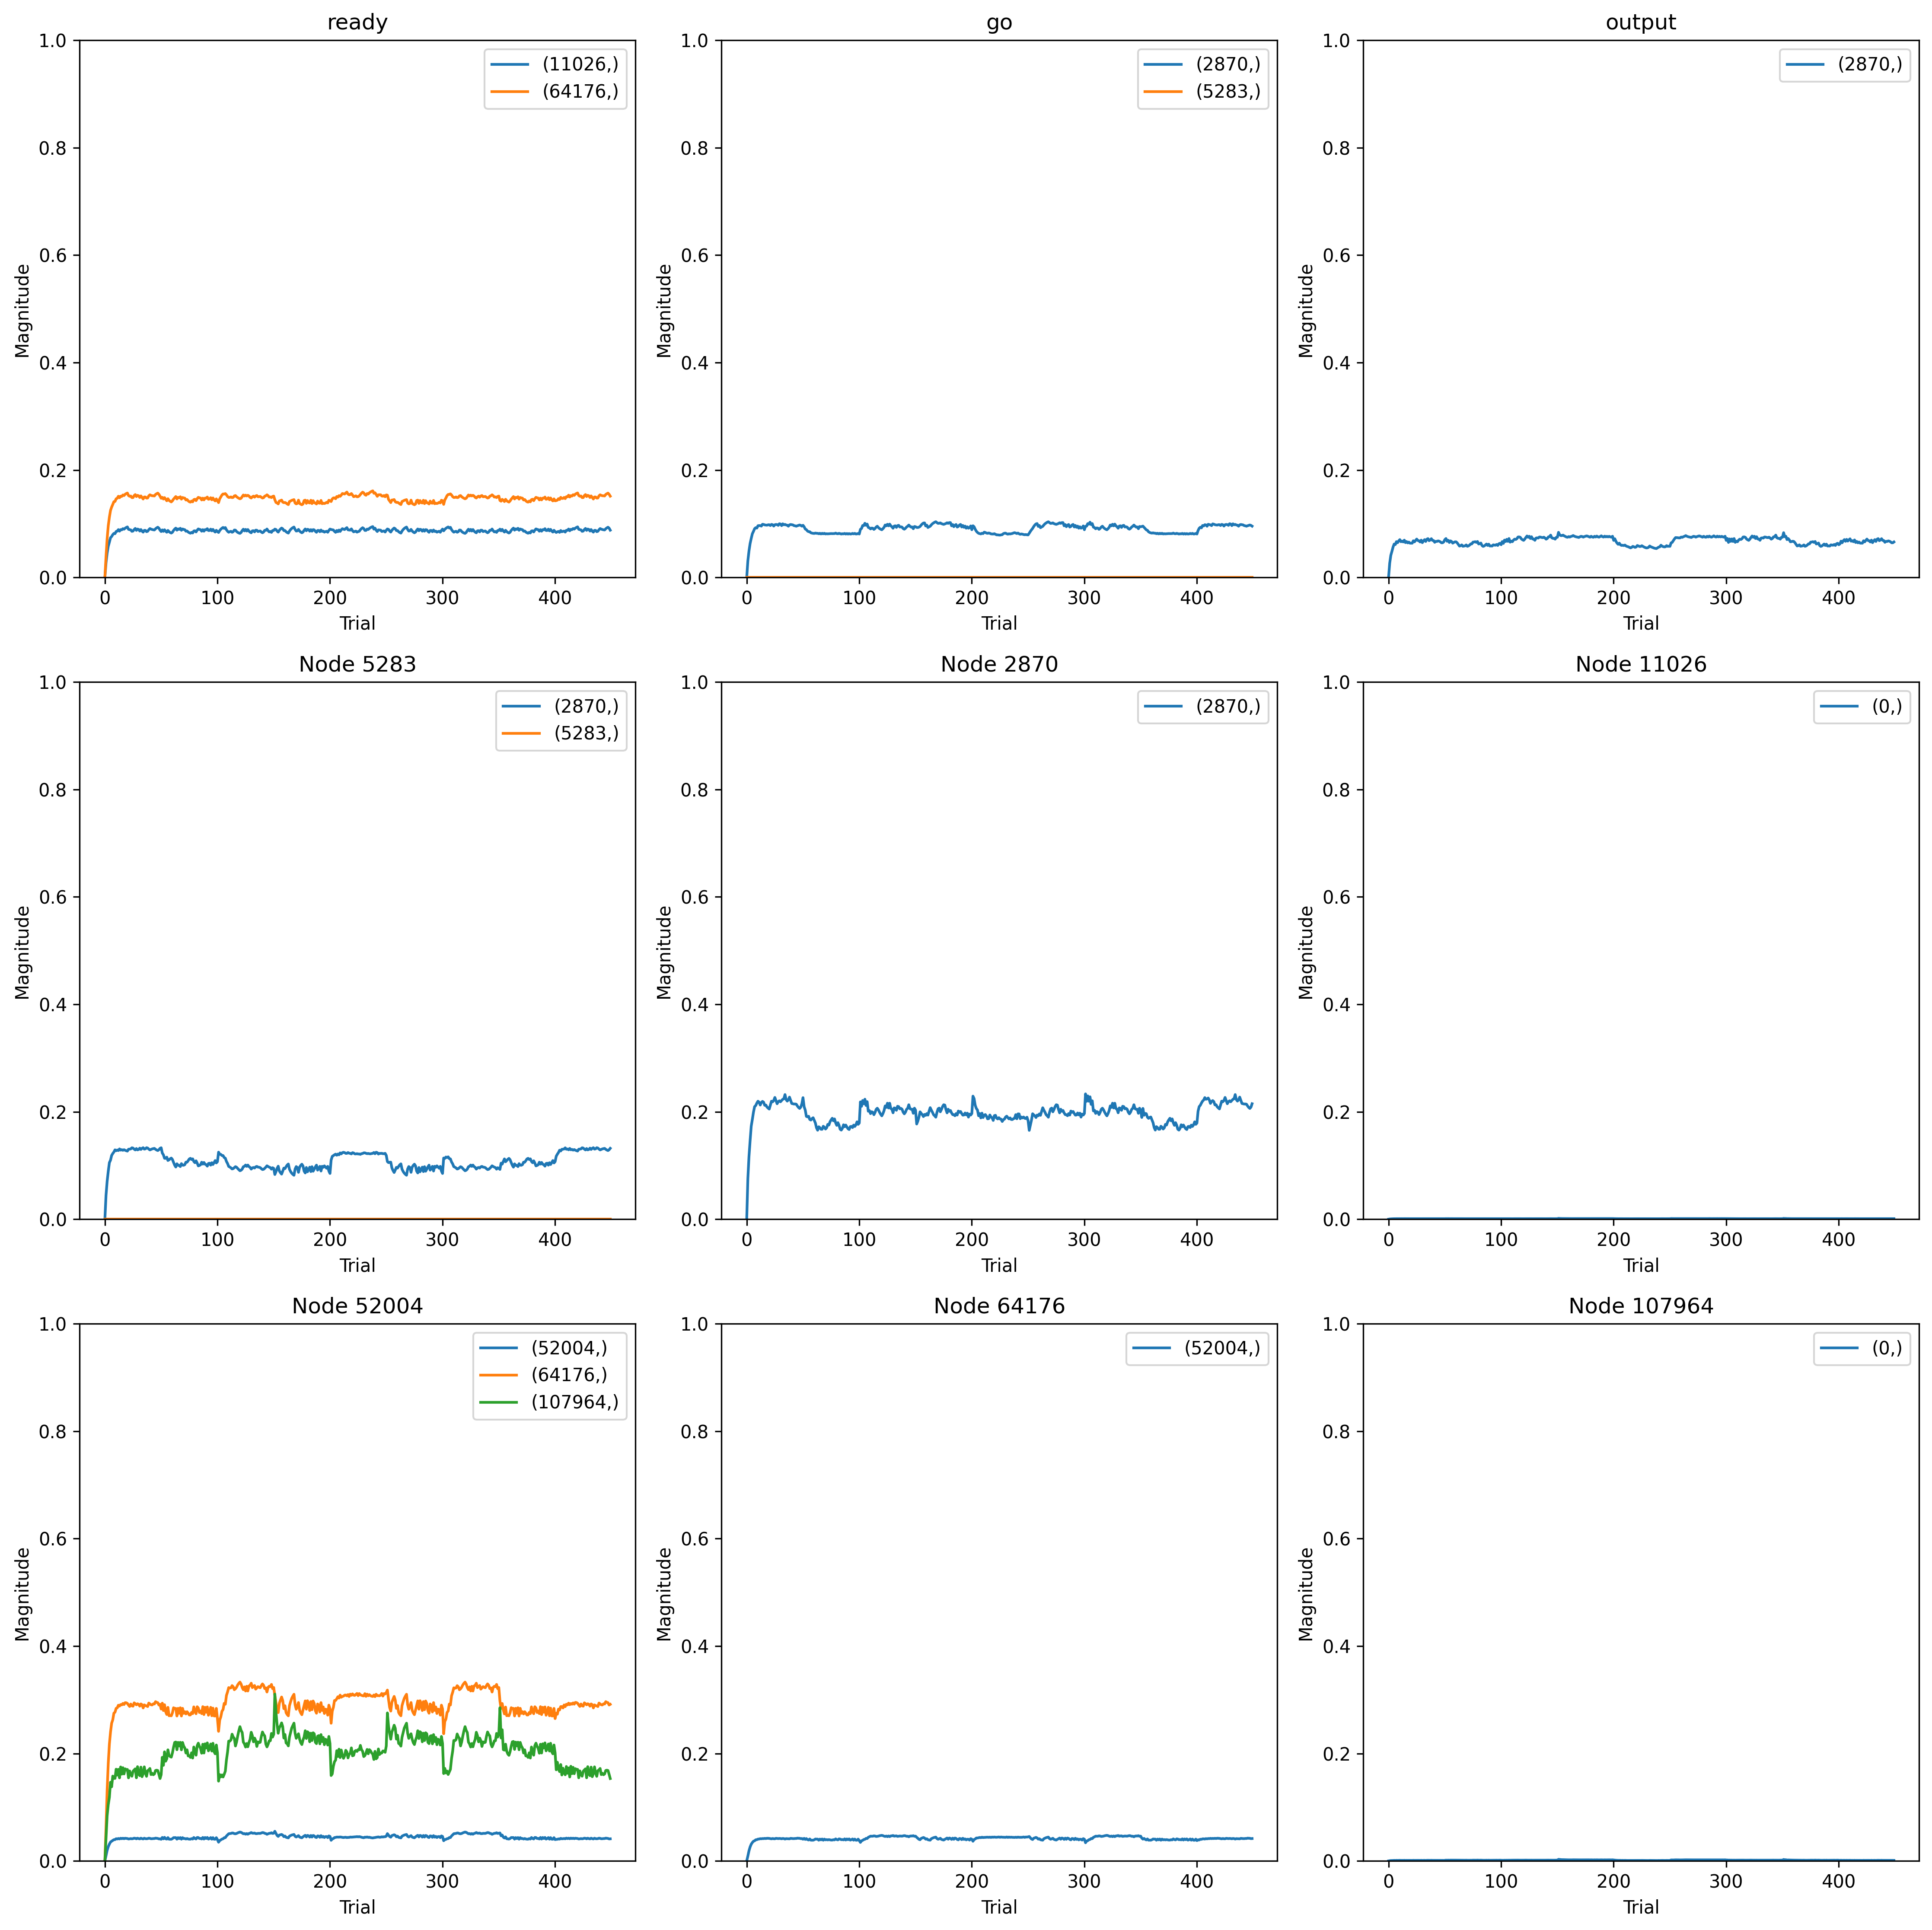

Data behind this chart, as committed beside it:
, trial, prior_node, posterior_node, weight
0, 0, 11026, 0, 0.0
1, 0, 107964, 0, 0.0
2, 0, -2, 5283, 0.0
3, 0, 5283, 5283, 0.0
4, 0, 5283, 2870, 0.0
5, 0, 0, 2870, 0.0
6, 0, -2, 2870, 0.0
7, 0, 2870, 2870, 0.0
8, 0, 309264, 2870, 0.0
9, 0, -1, 11026, 0.0
10, 0, 64176, 52004, 0.0
11, 0, 52004, 52004, 0.0
12, 0, 52004, 64176, 0.0
13, 0, -1, 64176, 0.0
14, 0, 52004, 107964, 0.0
15, 1, 11026, 0, 0.03089
16, 1, 107964, 0, 0.02994
17, 1, -2, 5283, 0.03874
18, 1, 5283, 5283, 0.05719
19, 1, 5283, 2870, 0.08408
20, 1, 0, 2870, 0.05007
21, 1, -2, 2870, 0.05838
22, 1, 2870, 2870, 0.1428
23, 1, 309264, 2870, 0.03985
24, 1, -1, 11026, 0.04007
25, 1, 64176, 52004, 0.06886
26, 1, 52004, 52004, 0.07408
27, 1, 52004, 64176, 0.06886
28, 1, -1, 64176, 0.0426
29, 1, 52004, 107964, 0.04274
30, 2, 11026, 0, 0.04477
31, 2, 107964, 0, 0.04848
32, 2, -2, 5283, 0.06594
33, 2, 5283, 5283, 0.09664
34, 2, 5283, 2870, 0.1337
35, 2, 0, 2870, 0.07811
36, 2, -2, 2870, 0.09333
37, 2, 2870, 2870, 0.221
38, 2, 309264, 2870, 0.06331
39, 2, -1, 11026, 0.067
40, 2, 64176, 52004, 0.1449
41, 2, 52004, 52004, 0.1515
42, 2, 52004, 64176, 0.1449
43, 2, -1, 64176, 0.07933
44, 2, 52004, 107964, 0.08396
45, 3, 11026, 0, 0.05258
46, 3, 107964, 0, 0.05359
47, 3, -2, 5283, 0.08662
48, 3, 5283, 5283, 0.1275
49, 3, 5283, 2870, 0.1691
50, 3, 0, 2870, 0.09232
51, 3, -2, 2870, 0.1197
52, 3, 2870, 2870, 0.2771
53, 3, 309264, 2870, 0.08108
54, 3, -1, 11026, 0.0858
55, 3, 64176, 52004, 0.2001
56, 3, 52004, 52004, 0.2041
57, 3, 52004, 64176, 0.2001
58, 3, -1, 64176, 0.1058
59, 3, 52004, 107964, 0.1047
... 6,690 more rows
